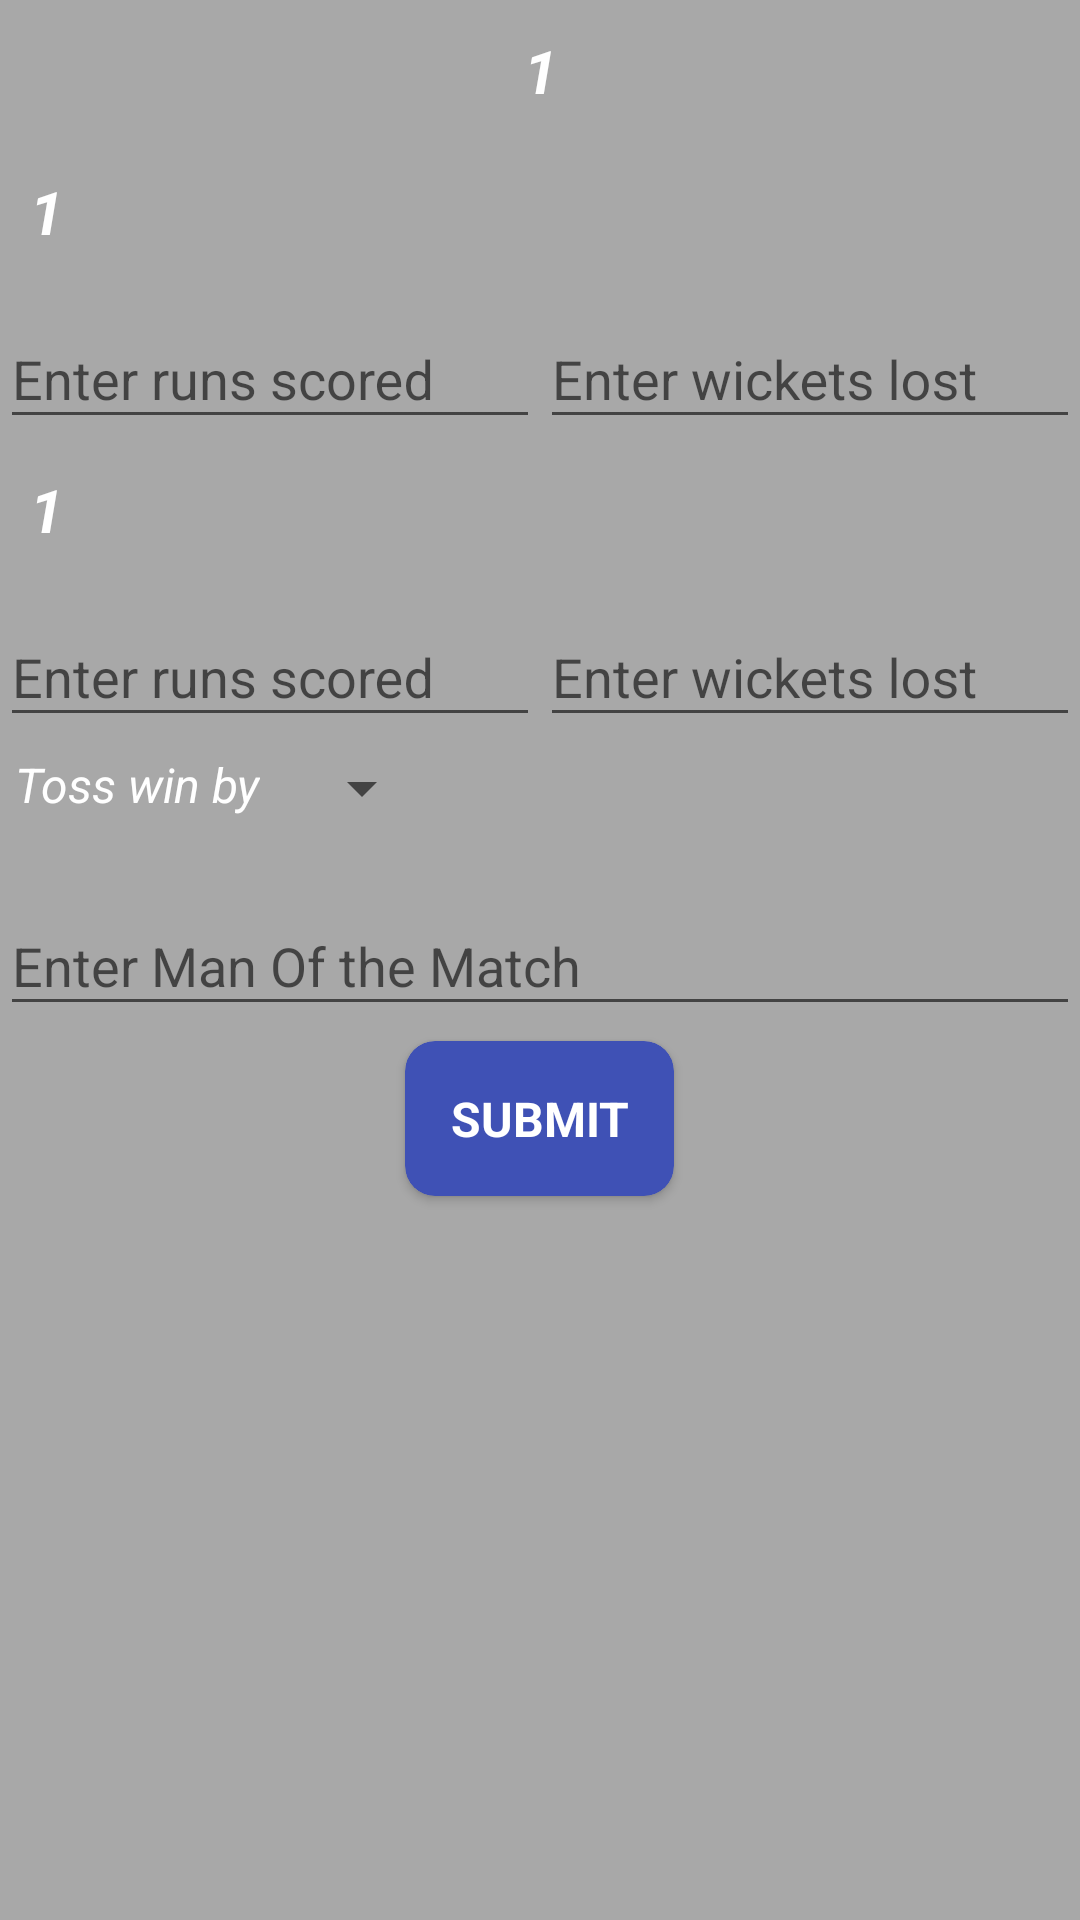

Reconstruct the res/layout file that produces this screen, plus the resources it refers to.
<!-- AndroidManifest.xml: application theme AppTheme -->
<!-- res/layout/fragment_edit_matches.xml -->
<?xml version="1.0" encoding="utf-8"?>
<ScrollView xmlns:android="http://schemas.android.com/apk/res/android"
    android:layout_width="match_parent"
    android:layout_height="match_parent"
    android:fillViewport="true">

    <LinearLayout xmlns:app="http://schemas.android.com/apk/res-auto"
        android:layout_width="match_parent"
        android:layout_height="match_parent"
        android:background="@color/color3"
        android:orientation="vertical">

        <TextView
            android:id="@+id/fragment_enter_matches_tv_match_num"
            android:layout_width="match_parent"
            android:layout_height="wrap_content"
            android:gravity="center"
            android:padding="@dimen/size_10dp"
            android:text="1"
            android:textColor="@color/white"
            android:textSize="@dimen/size_20sp"
            android:textStyle="bold|italic" />

        <TextView
            android:id="@+id/fragment_enter_matches_tv_team_one"
            android:layout_width="match_parent"
            android:layout_height="wrap_content"
            android:padding="@dimen/size_10dp"
            android:text="1"
            android:textColor="@color/white"
            android:textSize="@dimen/size_20sp"
            android:textStyle="bold|italic" />

        <LinearLayout
            android:layout_width="match_parent"
            android:layout_height="wrap_content"
            android:orientation="horizontal">

            <android.support.design.widget.TextInputLayout
                android:id="@+id/fragment_enter_matches_til_team_one_runs"
                android:layout_width="match_parent"
                android:layout_height="wrap_content"
                android:layout_weight="1">

                <android.support.design.widget.TextInputEditText
                    android:id="@+id/fragment_enter_matches_et_team_one_runs"
                    android:layout_width="match_parent"
                    android:layout_height="wrap_content"
                    android:hint="@string/hint_runs_scored"
                    android:inputType="numberDecimal"
                    android:maxLength="3"
                    android:textColor="@color/white"
                    android:textColorHint="@color/white" />

            </android.support.design.widget.TextInputLayout>

            <android.support.design.widget.TextInputLayout
                android:id="@+id/fragment_enter_matches_til_team_one_wickets"
                android:layout_width="match_parent"
                android:layout_height="wrap_content"
                android:layout_weight="1">

                <android.support.design.widget.TextInputEditText
                    android:id="@+id/fragment_enter_matches_et_team_one_wickets"
                    android:layout_width="match_parent"
                    android:layout_height="wrap_content"
                    android:hint="@string/hint_wickets_lost"
                    android:inputType="numberDecimal"
                    android:maxLength="1"
                    android:textColor="@color/white"
                    android:textColorHint="@color/white" />

            </android.support.design.widget.TextInputLayout>
        </LinearLayout>

        <TextView
            android:id="@+id/fragment_enter_matches_tv_team_two"
            android:layout_width="match_parent"
            android:layout_height="wrap_content"
            android:padding="@dimen/size_10dp"
            android:text="1"
            android:textColor="@color/white"
            android:textSize="@dimen/size_20sp"
            android:textStyle="bold|italic" />

        <LinearLayout
            android:layout_width="match_parent"
            android:layout_height="wrap_content"
            android:orientation="horizontal">

            <android.support.design.widget.TextInputLayout
                android:id="@+id/fragment_enter_matches_til_team_two_runs"
                android:layout_width="match_parent"
                android:layout_height="wrap_content"
                android:layout_weight="1">

                <android.support.design.widget.TextInputEditText
                    android:id="@+id/fragment_enter_matches_et_team_two_runs"
                    android:layout_width="match_parent"
                    android:layout_height="wrap_content"
                    android:hint="@string/hint_runs_scored"
                    android:inputType="numberDecimal"
                    android:maxLength="3"
                    android:textColor="@color/white"
                    android:textColorHint="@color/white" />

            </android.support.design.widget.TextInputLayout>

            <android.support.design.widget.TextInputLayout
                android:id="@+id/fragment_enter_matches_til_team_two_wickets"
                android:layout_width="match_parent"
                android:layout_height="wrap_content"
                android:layout_weight="1">

                <android.support.design.widget.TextInputEditText
                    android:id="@+id/fragment_enter_matches_et_team_two_wickets"
                    android:layout_width="match_parent"
                    android:layout_height="wrap_content"
                    android:hint="@string/hint_wickets_lost"
                    android:inputType="numberDecimal"
                    android:maxLength="1"
                    android:textColor="@color/white"
                    android:textColorHint="@color/white" />

            </android.support.design.widget.TextInputLayout>
        </LinearLayout>

        <LinearLayout
            android:id="@+id/fragment_enter_matches_ll_toss_win"
            android:layout_width="match_parent"
            android:layout_height="wrap_content"
            android:orientation="vertical"
            android:visibility="visible">

            <LinearLayout
                android:layout_width="match_parent"
                android:layout_height="wrap_content"
                android:orientation="horizontal"
                android:padding="@dimen/size_5dp">

                <TextView
                    android:layout_width="wrap_content"
                    android:layout_height="wrap_content"
                    android:layout_marginRight="@dimen/size_10dp"
                    android:text="@string/toss_win_by"
                    android:textColor="@color/white"
                    android:textSize="@dimen/size_16sp"
                    android:textStyle="italic" />

                <Spinner
                    android:id="@+id/fragment_enter_matches_sp_team_toss_win"
                    android:layout_width="wrap_content"
                    android:layout_height="wrap_content"
                    android:prompt="@string/hint_team_name" />

            </LinearLayout>

            <LinearLayout
                android:layout_width="match_parent"
                android:layout_height="wrap_content"
                android:gravity="center_vertical"
                android:orientation="horizontal"
                android:padding="@dimen/size_5dp">

                <TextView
                    android:id="@+id/fragment_edit_matches_tv_match_win_by"
                    android:layout_width="wrap_content"
                    android:layout_height="wrap_content"
                    android:layout_marginRight="@dimen/size_10dp"
                    android:text="@string/match_win_by"
                    android:textColor="@color/white"
                    android:textSize="@dimen/size_16sp"
                    android:textStyle="italic"
                    android:visibility="gone" />

                
                
                
                
                
                <LinearLayout
                    android:id="@+id/fragment_edit_matches_ll_runs_wickets"
                    android:layout_width="match_parent"
                    android:layout_height="wrap_content"
                    android:gravity="center"
                    android:orientation="horizontal"
                    android:visibility="gone">

                    <android.support.design.widget.TextInputLayout
                        android:id="@+id/fragment_enter_matches_til_runs_wickets"
                        android:layout_width="wrap_content"
                        android:layout_height="wrap_content">

                        <android.support.design.widget.TextInputEditText
                            android:id="@+id/fragment_enter_matches_et_runs_wickets"
                            android:layout_width="@dimen/size_50dp"
                            android:layout_height="wrap_content"
                            android:hint="@string/hint_runs_wickets"
                            android:inputType="numberDecimal"
                            android:textColor="@color/white"
                            android:textColorHint="@color/white" />

                    </android.support.design.widget.TextInputLayout>

                    <Spinner
                        android:id="@+id/fragment_enter_matches_sp_runs_wickets"
                        android:layout_width="wrap_content"
                        android:layout_height="wrap_content"
                        android:prompt="@string/hint_team_name" />
                </LinearLayout>
            </LinearLayout>
        </LinearLayout>

        <android.support.design.widget.TextInputLayout
            android:id="@+id/fragment_enter_matches_til_mom"
            android:layout_width="match_parent"
            android:layout_height="wrap_content">

            <android.support.design.widget.TextInputEditText
                android:id="@+id/fragment_enter_matches_et_mom"
                android:layout_width="match_parent"
                android:layout_height="wrap_content"
                android:hint="@string/hint_mom"
                android:inputType="textCapWords"
                android:textColor="@color/white"
                android:textColorHint="@color/white" />

        </android.support.design.widget.TextInputLayout>

        <android.support.v7.widget.CardView
            android:id="@+id/fragment_enter_matches_cv_submit"
            android:layout_width="wrap_content"
            android:layout_height="wrap_content"
            android:layout_gravity="center"
            android:layout_margin="@dimen/size_5dp"
            android:backgroundTint="@color/colorPrimary"
            app:cardCornerRadius="@dimen/size_10dp">

            <TextView
                android:id="@+id/fragment_enter_matches_tv_submit"
                android:layout_width="wrap_content"
                android:layout_height="wrap_content"
                android:gravity="right"
                android:padding="@dimen/size_15dp"
                android:text="@string/submit"
                android:textColor="@color/white"
                android:textSize="@dimen/size_16sp"
                android:textStyle="bold" />
        </android.support.v7.widget.CardView>

    </LinearLayout>
</ScrollView>
<!-- resources referenced by this layout -->
<resources>
  <color name="color3">#a8a8a8</color>
  <color name="colorPrimary">#3F51B5</color>
  <color name="white">#FFFFFF</color>
  <dimen name="size_10dp">10dp</dimen>
  <dimen name="size_150dp">150dp</dimen>
  <dimen name="size_15dp">15dp</dimen>
  <dimen name="size_16sp">16sp</dimen>
  <dimen name="size_20sp">20sp</dimen>
  <dimen name="size_50dp">50dp</dimen>
  <dimen name="size_5dp">5dp</dimen>
  <string name="hint_mom">Enter Man Of the Match</string>
  <string name="hint_runs_scored">Enter runs scored</string>
  <string name="hint_runs_wickets">runs/wickets</string>
  <string name="hint_team_name">Enter team name</string>
  <string name="hint_wickets_lost">Enter wickets lost</string>
  <string name="match_win_by">Match win by</string>
  <string name="submit">SUBMIT</string>
  <string name="toss_win_by">Toss win by</string>
  <style name="AppTheme" parent="Theme.AppCompat.Light.DarkActionBar">
          
          <item name="colorPrimary">@color/colorPrimary</item>
          <item name="colorPrimaryDark">@color/colorPrimaryDark</item>
          <item name="colorAccent">@color/colorAccent</item>
      </style>
  <color name="colorPrimaryDark">#303F9F</color>
  <color name="colorAccent">#FF4081</color>
</resources>
